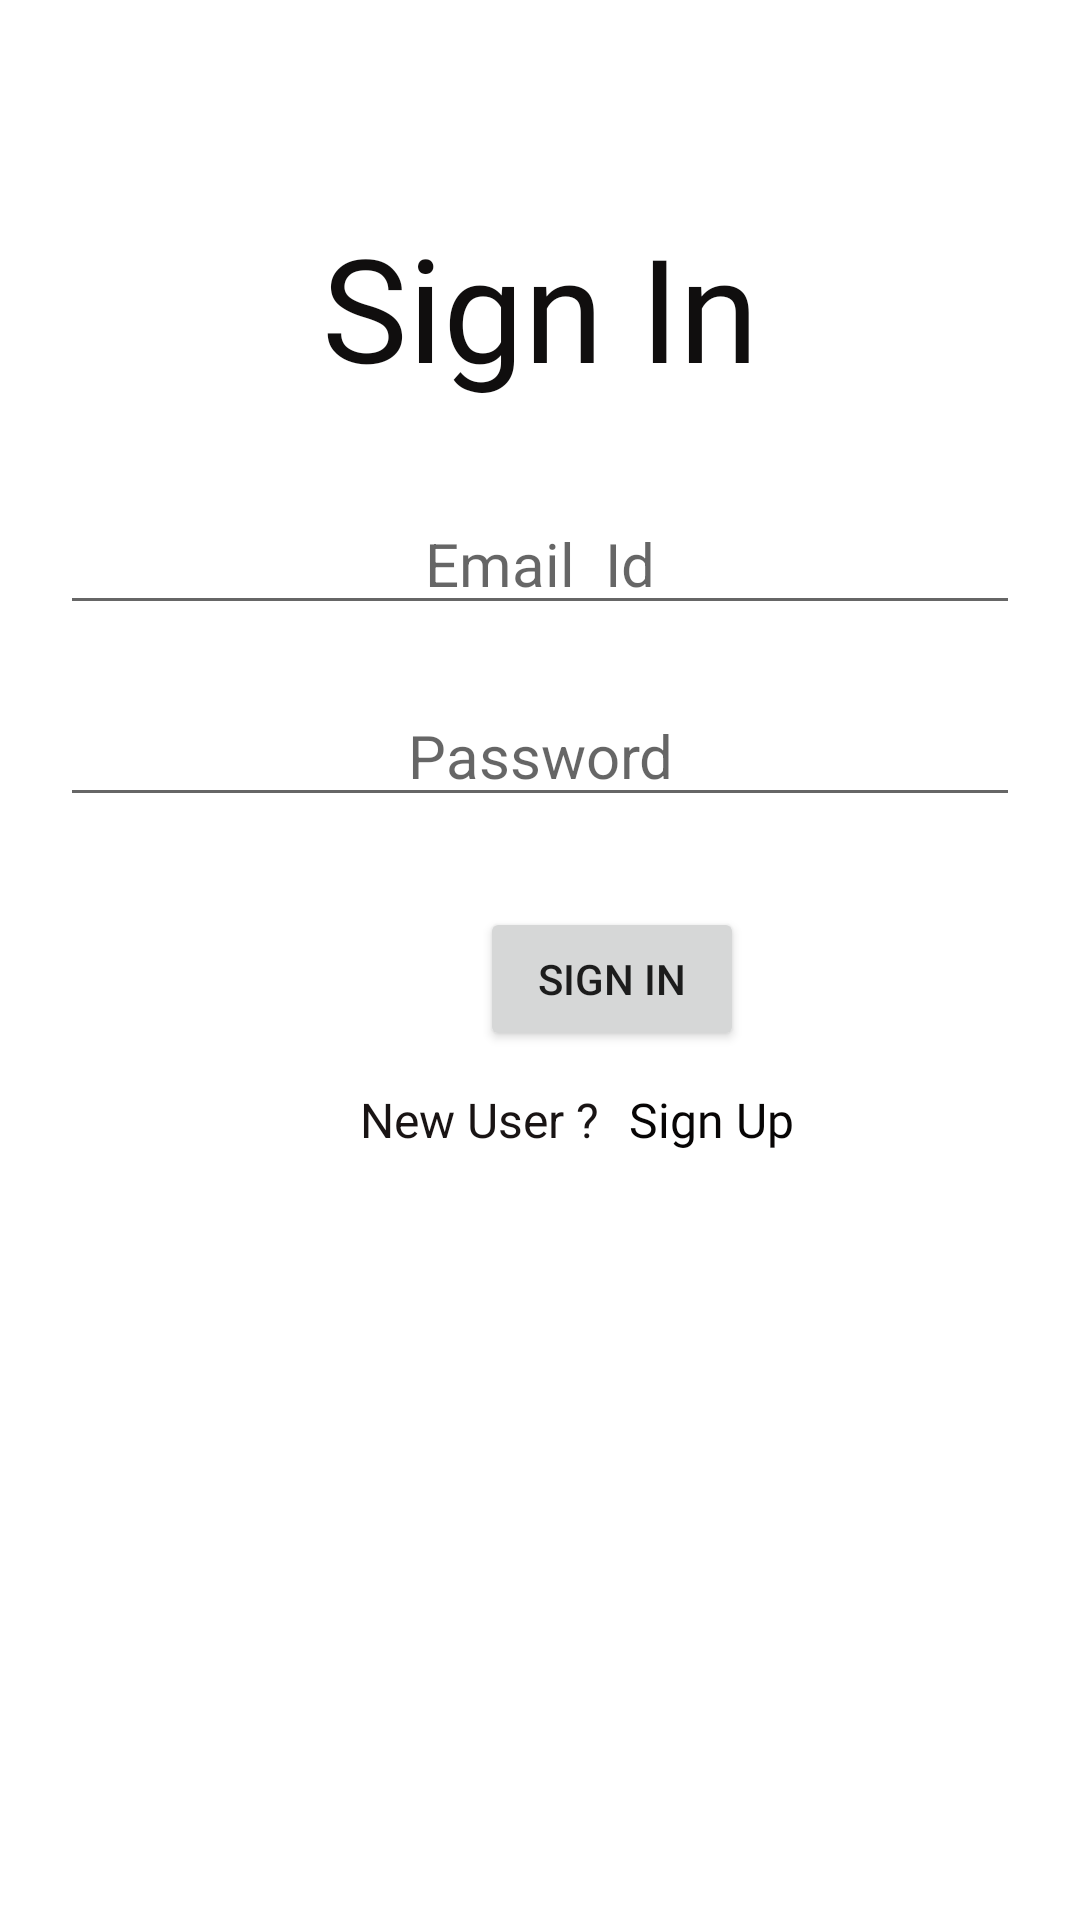

Layout XML and referenced resources for this Android screen:
<!-- AndroidManifest.xml: application theme Theme.Jaymogal -->
<!-- res/layout/activity_signin.xml -->
<?xml version="1.0" encoding="utf-8"?>
<RelativeLayout xmlns:android="http://schemas.android.com/apk/res/android"
    xmlns:app="http://schemas.android.com/apk/res-auto"
    xmlns:tools="http://schemas.android.com/tools"
    android:layout_width="match_parent"
    android:layout_height="match_parent"
    tools:context=".Signin">

    <LinearLayout
        android:layout_width="match_parent"
        android:layout_height="match_parent"
        android:layout_marginStart="20dp"
        android:layout_marginTop="20dp"
        android:layout_marginEnd="20dp"
        android:layout_marginBottom="20dp"
        android:orientation="vertical">

        <TextView
            android:id="@+id/textView3"
            android:layout_width="match_parent"
            android:layout_height="wrap_content"
            android:layout_marginTop="50dp"
            android:fontFamily="@font/aclonica"
            android:gravity="center"
            android:text="Sign In"
            android:textColor="#100E0E"
            android:textSize="48sp" />

        <EditText
            android:id="@+id/editTextTextPersonName"
            android:layout_width="match_parent"
            android:layout_height="wrap_content"
            android:layout_marginTop="30dp"
            android:ems="10"
            android:gravity="center"
            android:hint="Email  Id"
            android:inputType="textPersonName"
            android:textSize="20sp" />

        <EditText
            android:id="@+id/editTextTextPersonName7"
            android:layout_width="match_parent"
            android:layout_height="wrap_content"
            android:layout_marginTop="20dp"
            android:ems="10"
            android:gravity="center"
            android:hint="Password"
            android:inputType="textPersonName"
            android:textSize="20sp" />

        <Button
            android:id="@+id/button2"
            android:layout_width="wrap_content"
            android:layout_height="wrap_content"
            android:layout_marginStart="140dp"
            android:layout_marginTop="30dp"
            android:gravity="center"
            android:text="Sign in" />

        <View
            android:id="@+id/view"
            android:layout_width="wrap_content"
            android:layout_height="2dp"
            android:layout_marginTop="10dp" />

        <LinearLayout
            android:layout_width="match_parent"
            android:layout_height="match_parent"
            android:orientation="horizontal">

            <TextView
                android:id="@+id/textView5"
                android:layout_width="wrap_content"
                android:layout_height="wrap_content"
                android:layout_marginStart="100dp"
                android:text="New User ?"
                android:textColor="#191414"
                android:textSize="16sp" />

            <TextView
                android:id="@+id/textView6"
                android:layout_width="wrap_content"
                android:layout_height="wrap_content"
                android:layout_marginStart="10dp"
                android:layout_weight="1"
                android:fontFamily="@font/aclonica"
                android:text="Sign Up"
                android:textColor="#070505"
                android:textSize="16sp" />
        </LinearLayout>

    </LinearLayout>
</RelativeLayout>
<!-- resources referenced by this layout -->
<resources>
  <style name="Theme.Jaymogal" parent="Theme.MaterialComponents.DayNight.DarkActionBar">
          
          <item name="colorPrimary">@color/purple_500</item>
          <item name="colorPrimaryVariant">@color/purple_700</item>
          <item name="colorOnPrimary">@color/white</item>
          
          <item name="colorSecondary">@color/teal_200</item>
          <item name="colorSecondaryVariant">@color/teal_700</item>
          <item name="colorOnSecondary">@color/black</item>
          
          <item name="android:statusBarColor" tools:targetApi="l">?attr/colorPrimaryVariant</item>
          
      </style>
  <color name="purple_500">#FF6200EE</color>
  <color name="purple_700">#FF3700B3</color>
  <color name="white">#FFFFFFFF</color>
  <color name="teal_200">#FF03DAC5</color>
  <color name="teal_700">#FF018786</color>
  <color name="black">#FF000000</color>
</resources>
